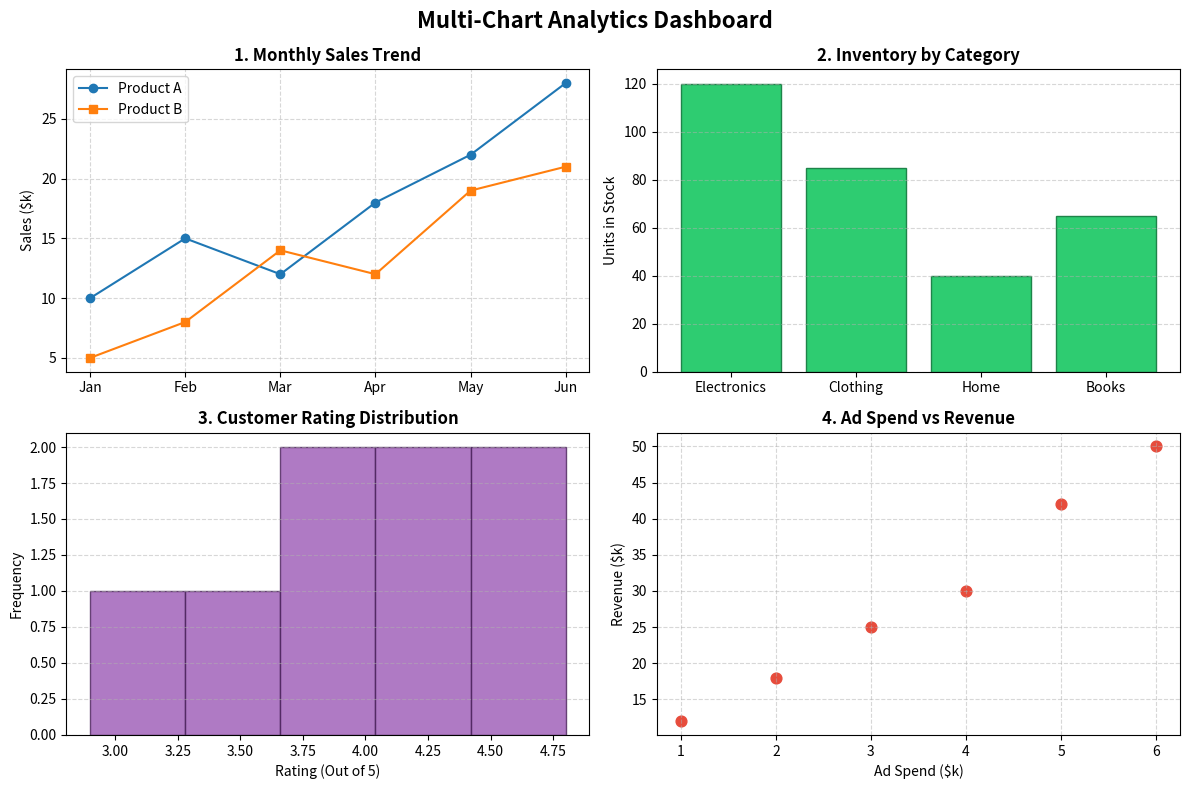

This chart was generated by the following Python code:
import matplotlib.pyplot as plt
import numpy as np

# Sample Data
months = ['Jan', 'Feb', 'Mar', 'Apr', 'May', 'Jun']
sales_a = [10, 15, 12, 18, 22, 28]
sales_b = [5, 8, 14, 12, 19, 21]
categories = ['Electronics', 'Clothing', 'Home', 'Books']
item_counts = [120, 85, 40, 65]
satisfaction_scores = [4.2, 3.8, 4.5, 4.0, 3.5, 4.8, 2.9, 4.1]

# 1. Initialize overall figure size
plt.figure(figsize=(12, 8))

# =============================================================
# Subplot 1: Top-Left (Row 1, Col 1, Position 1) - Line Plot
# =============================================================
plt.subplot(2, 2, 1)
plt.plot(months, sales_a, marker='o', color='#1f77b4', label='Product A')
plt.plot(months, sales_b, marker='s', color='#ff7f0e', label='Product B')
plt.title('1. Monthly Sales Trend', fontweight='bold')
plt.ylabel('Sales ($k)')
plt.grid(True, linestyle='--', alpha=0.5)
plt.legend()

# =============================================================
# Subplot 2: Top-Right (Row 1, Col 2, Position 2) - Bar Chart
# =============================================================
plt.subplot(2, 2, 2)
plt.bar(categories, item_counts, color='#2ecc71', edgecolor='#1e8449')
plt.title('2. Inventory by Category', fontweight='bold')
plt.ylabel('Units in Stock')
plt.grid(axis='y', linestyle='--', alpha=0.5)

# =============================================================
# Subplot 3: Bottom-Left (Row 2, Col 1, Position 3) - Histogram
# =============================================================
plt.subplot(2, 2, 3)
plt.hist(satisfaction_scores, bins=5, color='#9b59b6', edgecolor='#4a235a', alpha=0.8)
plt.title('3. Customer Rating Distribution', fontweight='bold')
plt.xlabel('Rating (Out of 5)')
plt.ylabel('Frequency')
plt.grid(axis='y', linestyle='--', alpha=0.5)

# =============================================================
# Subplot 4: Bottom-Right (Row 2, Col 2, Position 4) - Scatter Plot
# =============================================================
plt.subplot(2, 2, 4)
x_val = [1, 2, 3, 4, 5, 6]
y_val = [12, 18, 25, 30, 42, 50]
plt.scatter(x_val, y_val, color='#e74c3c', s=60)
plt.title('4. Ad Spend vs Revenue', fontweight='bold')
plt.xlabel('Ad Spend ($k)')
plt.ylabel('Revenue ($k)')
plt.grid(True, linestyle='--', alpha=0.5)

# =============================================================
# Layout & Display
# =============================================================
plt.suptitle('Multi-Chart Analytics Dashboard', fontsize=16, fontweight='bold', y=0.98)
plt.tight_layout() # Ensures subplot labels and titles don't overlap!
plt.show()
